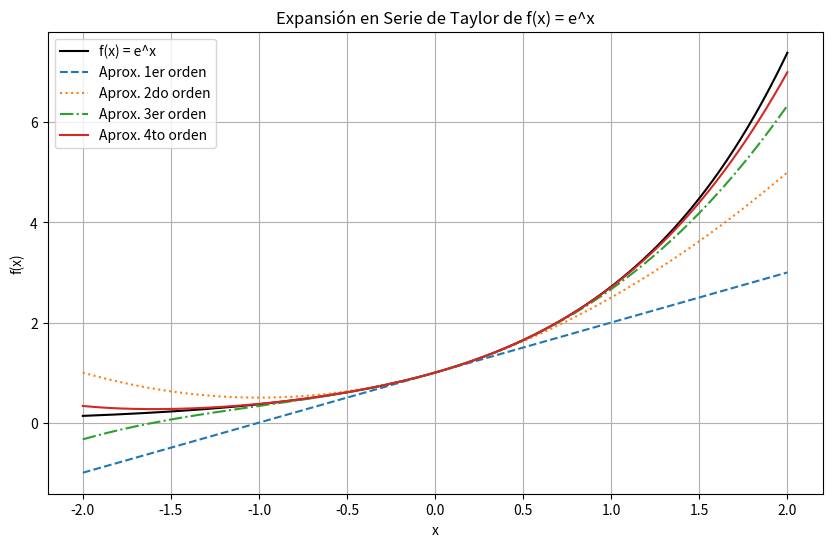
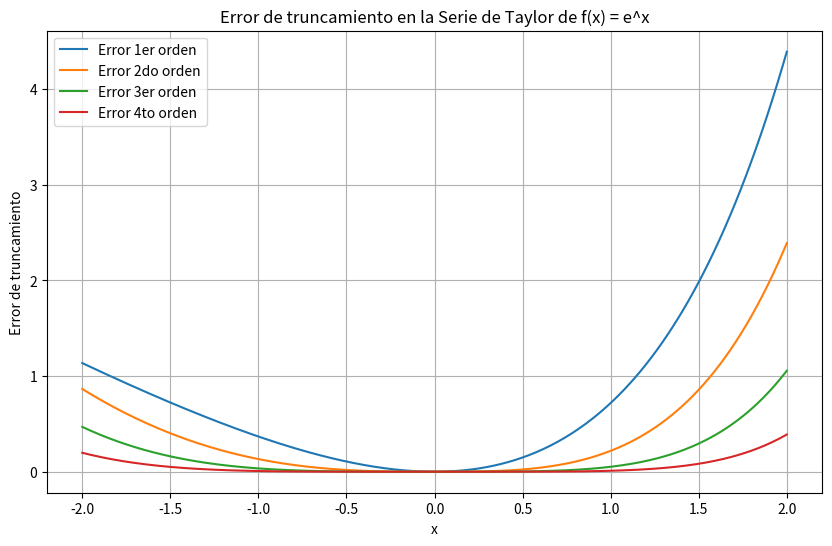

Python code for these plots, in order:


import sympy as sp
import numpy as np
import matplotlib.pyplot as plt

# Definir la variable y la función
x = sp.symbols('x')
f_exp = sp.exp(x)

# Serie de Taylor hasta el orden 4 en el punto a = 0
serie_taylor_exp = sp.series(f_exp, x, 0, 5)  # 5 para incluir términos hasta x^4
print("Serie de Taylor de e^x hasta el orden 4:")
print(serie_taylor_exp)

# Definir la función original y las aproximaciones
f_original = np.exp
f_approx_1 = lambda x: 1 + x
f_approx_2 = lambda x: 1 + x + x**2 / 2
f_approx_3 = lambda x: 1 + x + x**2 / 2 + x**3 / 6
f_approx_4 = lambda x: 1 + x + x**2 / 2 + x**3 / 6 + x**4 / 24

# Rango de valores para x
x_vals = np.linspace(-2, 2, 400)
y_original = f_original(x_vals)
y_approx_1 = f_approx_1(x_vals)
y_approx_2 = f_approx_2(x_vals)
y_approx_3 = f_approx_3(x_vals)
y_approx_4 = f_approx_4(x_vals)

# Graficar las aproximaciones
plt.figure(figsize=(10, 6))
plt.plot(x_vals, y_original, label='f(x) = e^x', color='black')
plt.plot(x_vals, y_approx_1, label='Aprox. 1er orden', linestyle='dashed')
plt.plot(x_vals, y_approx_2, label='Aprox. 2do orden', linestyle='dotted')
plt.plot(x_vals, y_approx_3, label='Aprox. 3er orden', linestyle='dashdot')
plt.plot(x_vals, y_approx_4, label='Aprox. 4to orden', linestyle='solid')

plt.legend()
plt.xlabel('x')
plt.ylabel('f(x)')
plt.title('Expansión en Serie de Taylor de f(x) = e^x')
plt.grid(True)
plt.show()

# Cálculo del error de truncamiento
error_1 = np.abs(y_original - y_approx_1)
error_2 = np.abs(y_original - y_approx_2)
error_3 = np.abs(y_original - y_approx_3)
error_4 = np.abs(y_original - y_approx_4)

# Graficar los errores
plt.figure(figsize=(10, 6))
plt.plot(x_vals, error_1, label='Error 1er orden')
plt.plot(x_vals, error_2, label='Error 2do orden')
plt.plot(x_vals, error_3, label='Error 3er orden')
plt.plot(x_vals, error_4, label='Error 4to orden')

plt.legend()
plt.xlabel('x')
plt.ylabel('Error de truncamiento')
plt.title('Error de truncamiento en la Serie de Taylor de f(x) = e^x')
plt.grid(True)
plt.show()
